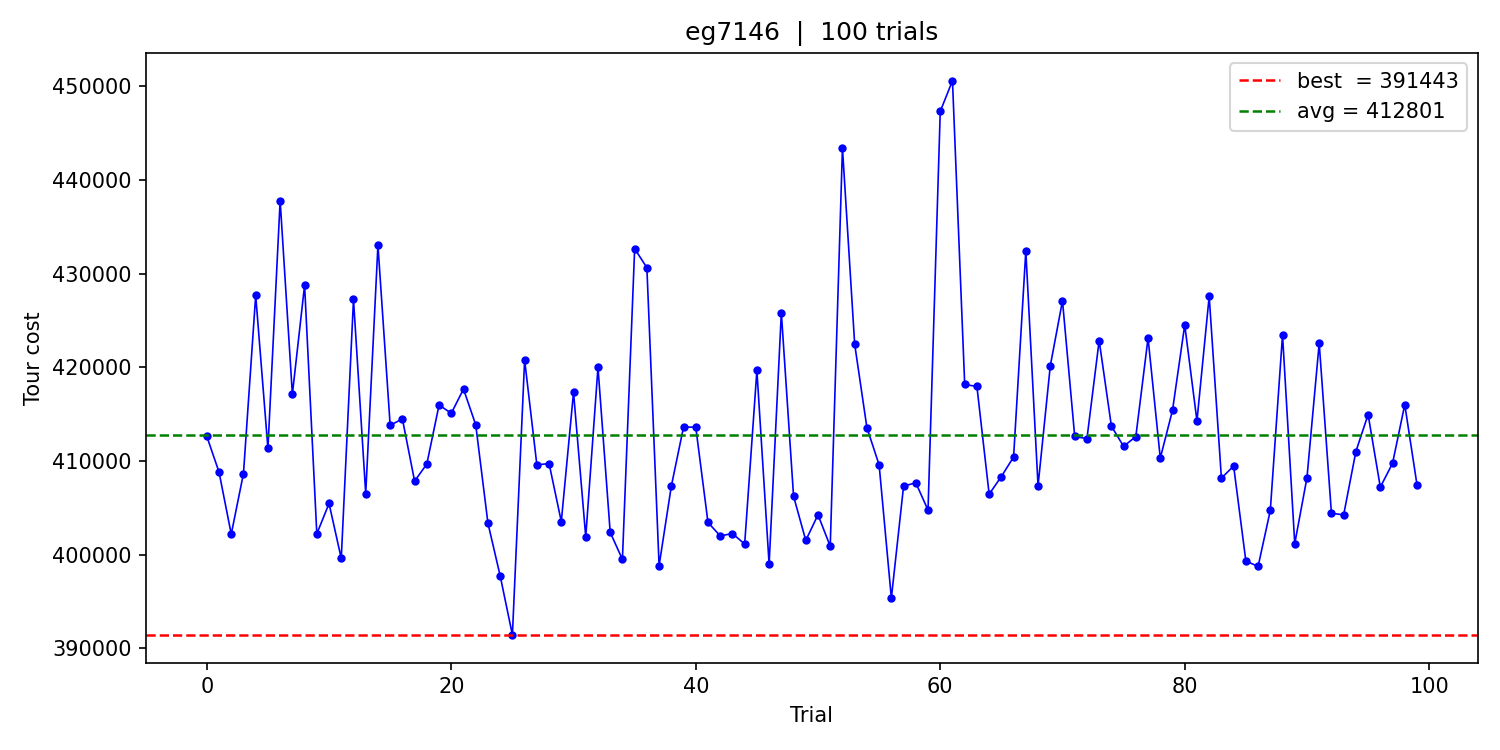

Data behind this chart, as committed beside it:
trial, cost, time_ms
0, 412634, 1113
1, 408820, 1135
2, 402191, 1454
3, 408666, 1408
4, 427680, 1057
5, 411337, 1025
6, 437802, 815
7, 417121, 1127
8, 428768, 871
9, 402228, 1300
10, 405466, 1348
11, 399602, 1506
12, 427249, 1013
13, 406516, 1262
14, 433027, 870
15, 413808, 1042
16, 414496, 1372
17, 407852, 1108
18, 409686, 1078
19, 415980, 1114
20, 415090, 1113
21, 417675, 1070
22, 413864, 1243
23, 403351, 1165
24, 397742, 1356
25, 391443, 1559
26, 420788, 1050
27, 409585, 1229
28, 409728, 1285
29, 403533, 1246
30, 417331, 1042
31, 401899, 1616
32, 419999, 933
33, 402382, 1258
34, 399503, 1460
35, 432658, 834
36, 430637, 952
37, 398833, 1288
38, 407313, 1323
39, 413622, 1148
40, 413613, 1014
41, 403443, 1214
42, 402007, 1172
43, 402259, 1234
44, 401135, 1379
45, 419661, 996
46, 398996, 1364
47, 425834, 878
48, 406241, 1145
49, 401524, 1208
50, 404262, 1202
51, 400891, 1420
52, 443408, 817
53, 422465, 1066
54, 413561, 1169
55, 409581, 1117
56, 395359, 1706
57, 407317, 1213
58, 407674, 1143
59, 404758, 1242
... 40 more rows
